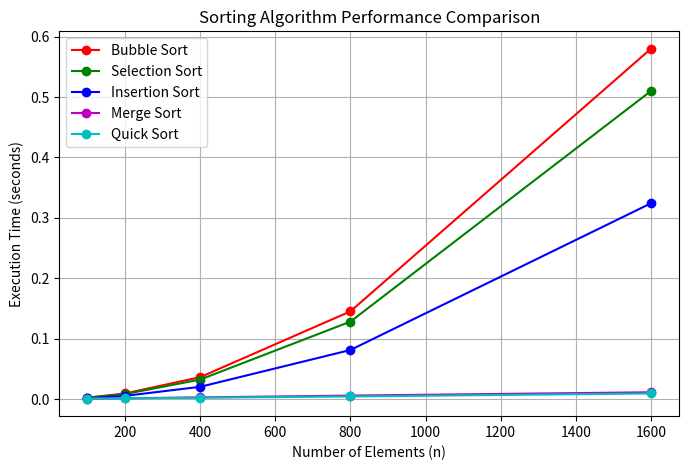

The matplotlib source for this figure:
import matplotlib.pyplot as plt

# Input sizes (example)
n = [100, 200, 400, 800, 1600]

# Example times (in seconds, replace with your measured data)
bubble = [0.002, 0.009, 0.036, 0.145, 0.580]
selection = [0.0018, 0.008, 0.032, 0.128, 0.510]
insertion = [0.001, 0.005, 0.020, 0.081, 0.324]
merge = [0.0005, 0.001, 0.0025, 0.0055, 0.011]
quick = [0.0004, 0.0009, 0.002, 0.004, 0.009]

plt.figure(figsize=(8,5))
plt.plot(n, bubble, 'r-o', label="Bubble Sort")
plt.plot(n, selection, 'g-o', label="Selection Sort")
plt.plot(n, insertion, 'b-o', label="Insertion Sort")
plt.plot(n, merge, 'm-o', label="Merge Sort")
plt.plot(n, quick, 'c-o', label="Quick Sort")

plt.title("Sorting Algorithm Performance Comparison")
plt.xlabel("Number of Elements (n)")
plt.ylabel("Execution Time (seconds)")
plt.legend()
plt.grid(True)
plt.show()
